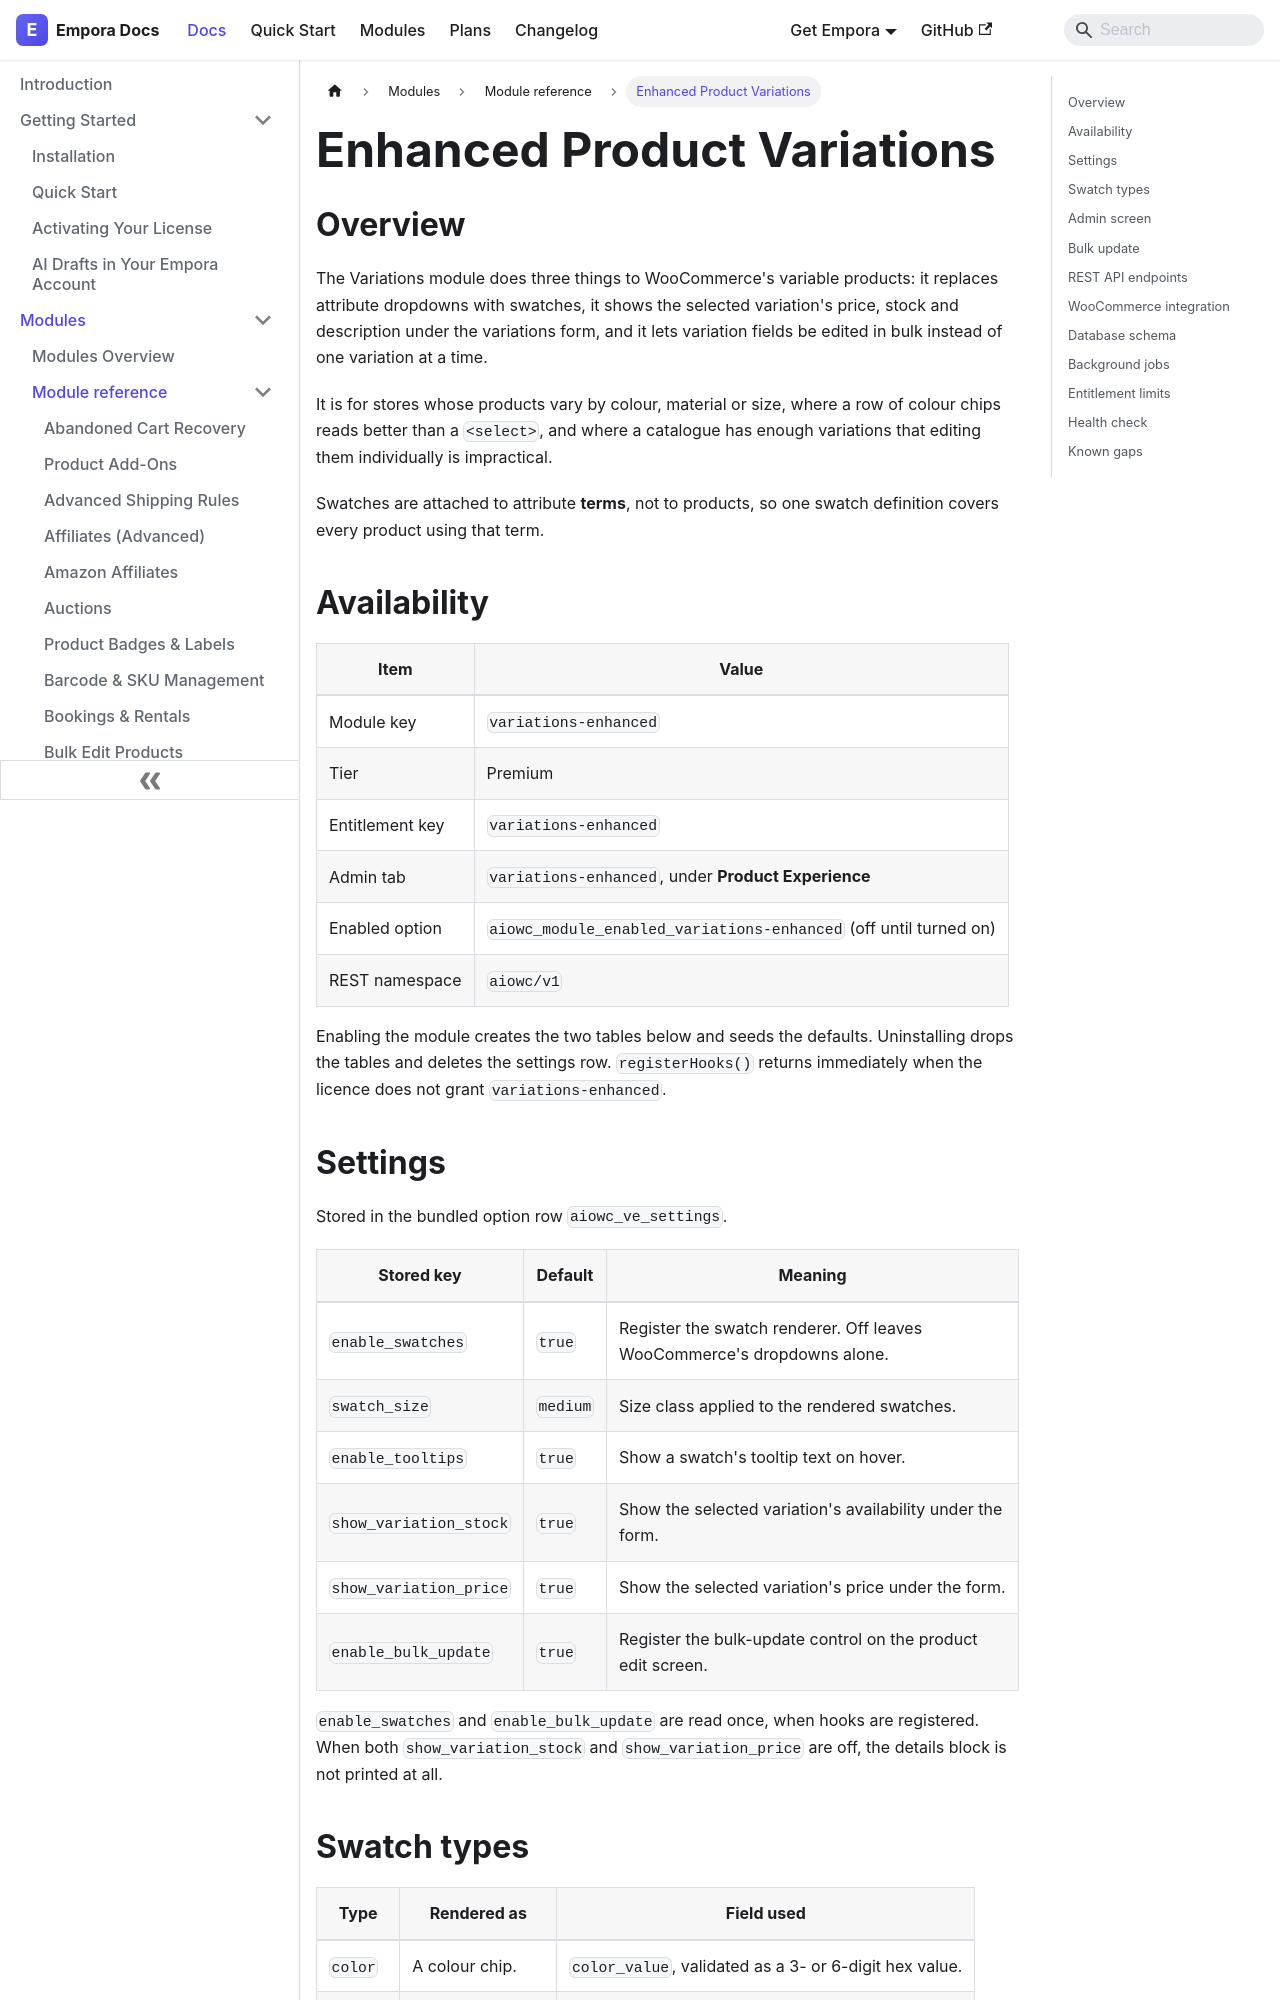

repository: aoneahsan/empora-for-woocommerce-docs · page: modules/reference/variations-enhanced.html · generator: docusaurus

---
id: variations-enhanced
title: "Enhanced Product Variations"
description: "Swatches in place of attribute dropdowns, the selected variation price, stock and description under the form, and bulk editing of variations."
keywords:
  - woocommerce variation swatches
  - variable products
  - bulk edit variations
  - colour swatches
format: md
---
## Overview

The Variations module does three things to WooCommerce's variable products: it replaces attribute dropdowns with swatches, it shows the selected variation's price, stock and description under the variations form, and it lets variation fields be edited in bulk instead of one variation at a time.

It is for stores whose products vary by colour, material or size, where a row of colour chips reads better than a `<select>`, and where a catalogue has enough variations that editing them individually is impractical.

Swatches are attached to attribute **terms**, not to products, so one swatch definition covers every product using that term.

## Availability

| Item            | Value                                                            |
| --------------- | ---------------------------------------------------------------- |
| Module key      | `variations-enhanced`                                            |
| Tier            | Premium                                                          |
| Entitlement key | `variations-enhanced`                                            |
| Admin tab       | `variations-enhanced`, under **Product Experience**              |
| Enabled option  | `aiowc_module_enabled_variations-enhanced` (off until turned on) |
| REST namespace  | `aiowc/v1`                                                       |

Enabling the module creates the two tables below and seeds the defaults. Uninstalling drops the tables and deletes the settings row. `registerHooks()` returns immediately when the licence does not grant `variations-enhanced`.
